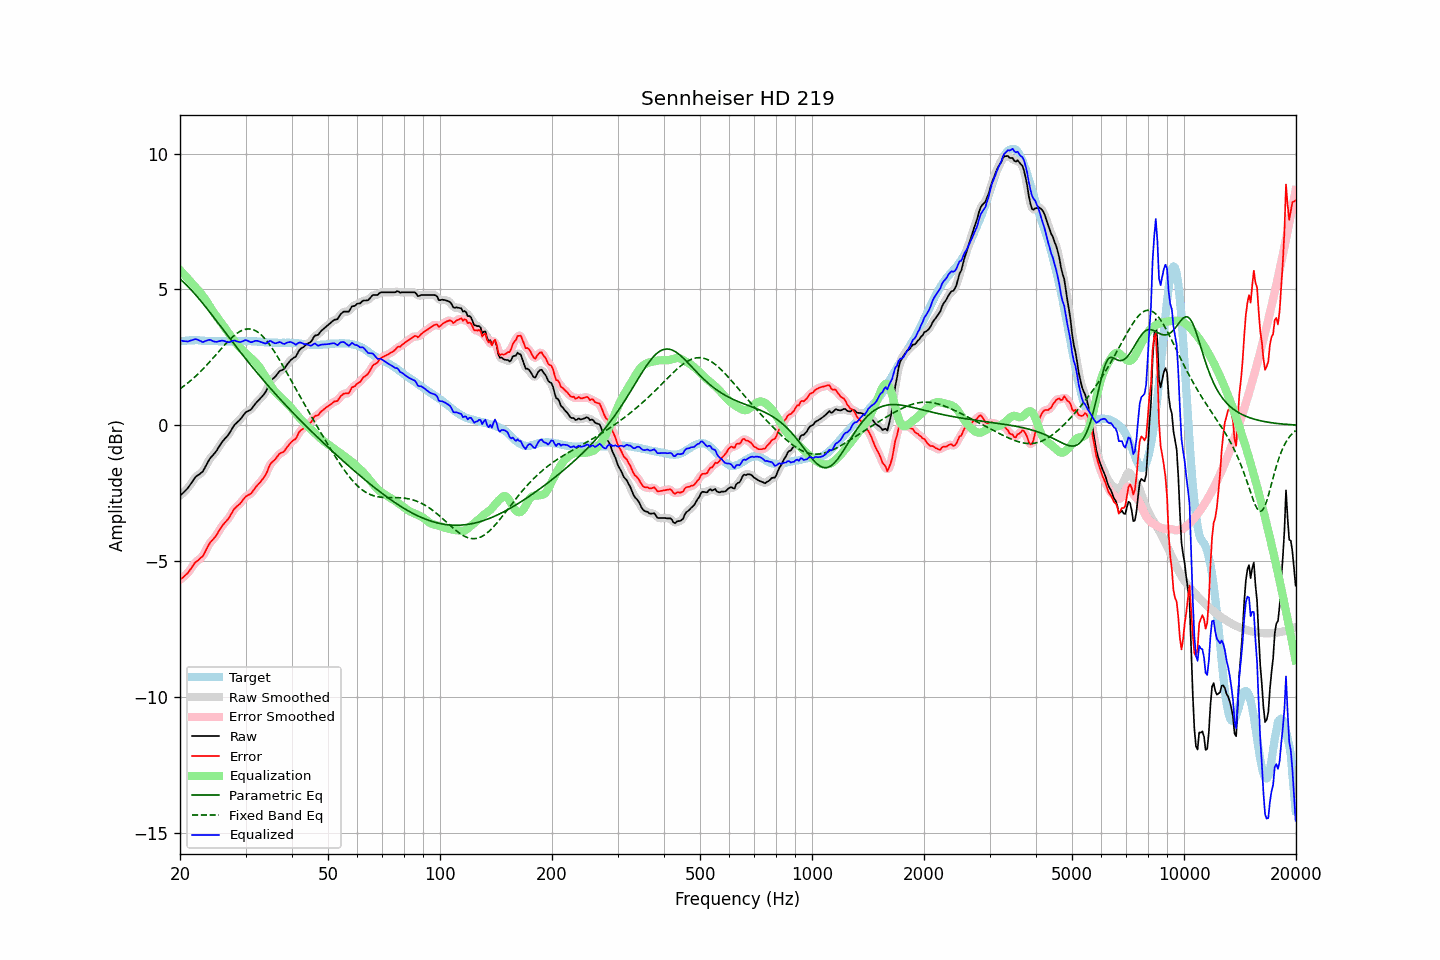

Data behind this chart, as committed beside it:
frequency, raw, error, smoothed, error_smoothed, equalization, parametric_eq, fixed_band_eq, equalized_raw, equalized_smoothed, target
20.00, -2.59, -5.68, -2.59, -5.68, 5.71, 5.38, 1.34, 3.12, 3.12, 3.09
20.20, -2.53, -5.63, -2.54, -5.64, 5.65, 5.33, 1.38, 3.11, 3.11, 3.10
20.40, -2.48, -5.59, -2.49, -5.59, 5.58, 5.28, 1.43, 3.10, 3.10, 3.11
20.61, -2.43, -5.54, -2.43, -5.54, 5.52, 5.22, 1.47, 3.09, 3.09, 3.11
20.81, -2.36, -5.48, -2.37, -5.48, 5.45, 5.17, 1.52, 3.09, 3.09, 3.12
21.02, -2.30, -5.42, -2.30, -5.42, 5.39, 5.11, 1.56, 3.08, 3.09, 3.12
21.23, -2.21, -5.34, -2.22, -5.35, 5.32, 5.05, 1.61, 3.11, 3.10, 3.13
21.44, -2.13, -5.26, -2.13, -5.26, 5.26, 4.98, 1.66, 3.12, 3.13, 3.13
21.66, -2.05, -5.17, -2.04, -5.17, 5.19, 4.92, 1.71, 3.14, 3.15, 3.13
21.87, -1.95, -5.08, -1.96, -5.09, 5.12, 4.85, 1.77, 3.17, 3.16, 3.13
22.09, -1.88, -5.02, -1.89, -5.03, 5.06, 4.78, 1.82, 3.17, 3.16, 3.14
22.31, -1.84, -4.98, -1.84, -4.97, 4.99, 4.71, 1.88, 3.15, 3.15, 3.14
22.54, -1.81, -4.93, -1.80, -4.93, 4.92, 4.64, 1.93, 3.12, 3.12, 3.13
22.76, -1.75, -4.87, -1.76, -4.88, 4.85, 4.57, 1.99, 3.10, 3.09, 3.12
22.99, -1.71, -4.83, -1.70, -4.81, 4.78, 4.50, 2.05, 3.06, 3.08, 3.12
23.22, -1.61, -4.73, -1.61, -4.73, 4.69, 4.43, 2.11, 3.08, 3.08, 3.12
23.45, -1.50, -4.61, -1.51, -4.62, 4.61, 4.35, 2.18, 3.11, 3.10, 3.11
23.69, -1.40, -4.50, -1.39, -4.50, 4.52, 4.28, 2.24, 3.12, 3.13, 3.11
23.92, -1.28, -4.39, -1.29, -4.39, 4.43, 4.20, 2.30, 3.15, 3.14, 3.10
24.16, -1.19, -4.30, -1.20, -4.31, 4.34, 4.13, 2.37, 3.14, 3.13, 3.10
24.40, -1.13, -4.24, -1.13, -4.23, 4.24, 4.05, 2.44, 3.11, 3.12, 3.10
24.65, -1.07, -4.17, -1.06, -4.17, 4.15, 3.97, 2.50, 3.09, 3.09, 3.10
24.89, -0.99, -4.10, -0.99, -4.09, 4.07, 3.90, 2.57, 3.07, 3.08, 3.10
25.14, -0.91, -4.02, -0.91, -4.01, 3.99, 3.82, 2.64, 3.07, 3.08, 3.10
25.39, -0.81, -3.90, -0.82, -3.91, 3.91, 3.74, 2.71, 3.09, 3.09, 3.09
25.65, -0.73, -3.82, -0.72, -3.81, 3.83, 3.66, 2.77, 3.10, 3.11, 3.09
25.91, -0.63, -3.72, -0.63, -3.72, 3.75, 3.59, 2.84, 3.12, 3.11, 3.09
26.16, -0.55, -3.64, -0.56, -3.65, 3.66, 3.51, 2.91, 3.11, 3.11, 3.09
26.43, -0.49, -3.58, -0.49, -3.58, 3.58, 3.43, 2.97, 3.09, 3.09, 3.09
26.69, -0.42, -3.51, -0.42, -3.51, 3.49, 3.35, 3.04, 3.07, 3.07, 3.09
26.96, -0.36, -3.44, -0.35, -3.44, 3.41, 3.27, 3.10, 3.05, 3.06, 3.09
27.23, -0.27, -3.35, -0.26, -3.35, 3.33, 3.20, 3.16, 3.06, 3.07, 3.09
27.50, -0.17, -3.25, -0.16, -3.25, 3.25, 3.12, 3.21, 3.09, 3.09, 3.09
27.77, -0.06, -3.15, -0.07, -3.15, 3.18, 3.04, 3.27, 3.11, 3.11, 3.09
28.05, 0.03, -3.06, 0.02, -3.07, 3.10, 2.97, 3.32, 3.12, 3.11, 3.09
28.33, 0.08, -3.01, 0.08, -3.01, 3.02, 2.89, 3.37, 3.10, 3.10, 3.08
28.62, 0.13, -2.95, 0.13, -2.95, 2.95, 2.81, 3.41, 3.08, 3.08, 3.08
28.90, 0.19, -2.91, 0.19, -2.90, 2.88, 2.74, 3.45, 3.06, 3.07, 3.09
29.19, 0.26, -2.84, 0.26, -2.83, 2.81, 2.66, 3.48, 3.07, 3.07, 3.09
29.48, 0.34, -2.76, 0.34, -2.76, 2.76, 2.59, 3.50, 3.09, 3.10, 3.09
29.78, 0.41, -2.69, 0.41, -2.68, 2.71, 2.51, 3.52, 3.12, 3.12, 3.10
30.08, 0.48, -2.61, 0.47, -2.62, 2.65, 2.44, 3.54, 3.14, 3.13, 3.10
30.38, 0.51, -2.58, 0.51, -2.59, 2.60, 2.36, 3.55, 3.11, 3.11, 3.10
30.68, 0.55, -2.55, 0.55, -2.55, 2.54, 2.29, 3.55, 3.09, 3.09, 3.10
30.99, 0.57, -2.52, 0.59, -2.51, 2.48, 2.22, 3.54, 3.06, 3.07, 3.10
31.30, 0.64, -2.45, 0.65, -2.45, 2.42, 2.14, 3.53, 3.07, 3.07, 3.09
31.61, 0.73, -2.37, 0.72, -2.37, 2.37, 2.07, 3.51, 3.09, 3.09, 3.09
31.93, 0.80, -2.29, 0.80, -2.29, 2.31, 2.00, 3.48, 3.11, 3.11, 3.09
32.24, 0.87, -2.21, 0.87, -2.22, 2.24, 1.93, 3.44, 3.11, 3.11, 3.08
32.57, 0.92, -2.15, 0.93, -2.15, 2.17, 1.86, 3.40, 3.09, 3.10, 3.08
32.89, 0.99, -2.09, 0.99, -2.09, 2.09, 1.79, 3.36, 3.07, 3.08, 3.08
33.22, 1.06, -2.01, 1.05, -2.02, 2.00, 1.72, 3.30, 3.05, 3.05, 3.07
33.55, 1.13, -1.94, 1.12, -1.94, 1.90, 1.65, 3.24, 3.03, 3.03, 3.06
33.89, 1.21, -1.85, 1.21, -1.84, 1.81, 1.58, 3.18, 3.01, 3.02, 3.05
34.23, 1.31, -1.74, 1.33, -1.72, 1.71, 1.51, 3.10, 3.02, 3.04, 3.05
34.57, 1.47, -1.58, 1.46, -1.59, 1.61, 1.44, 3.03, 3.07, 3.07, 3.05
34.92, 1.60, -1.44, 1.58, -1.47, 1.51, 1.38, 2.95, 3.11, 3.09, 3.05
35.27, 1.67, -1.37, 1.67, -1.37, 1.41, 1.31, 2.86, 3.08, 3.08, 3.05
35.62, 1.73, -1.32, 1.73, -1.31, 1.32, 1.24, 2.78, 3.05, 3.05, 3.04
35.97, 1.78, -1.27, 1.78, -1.26, 1.24, 1.18, 2.68, 3.02, 3.03, 3.04
... 635 more rows
